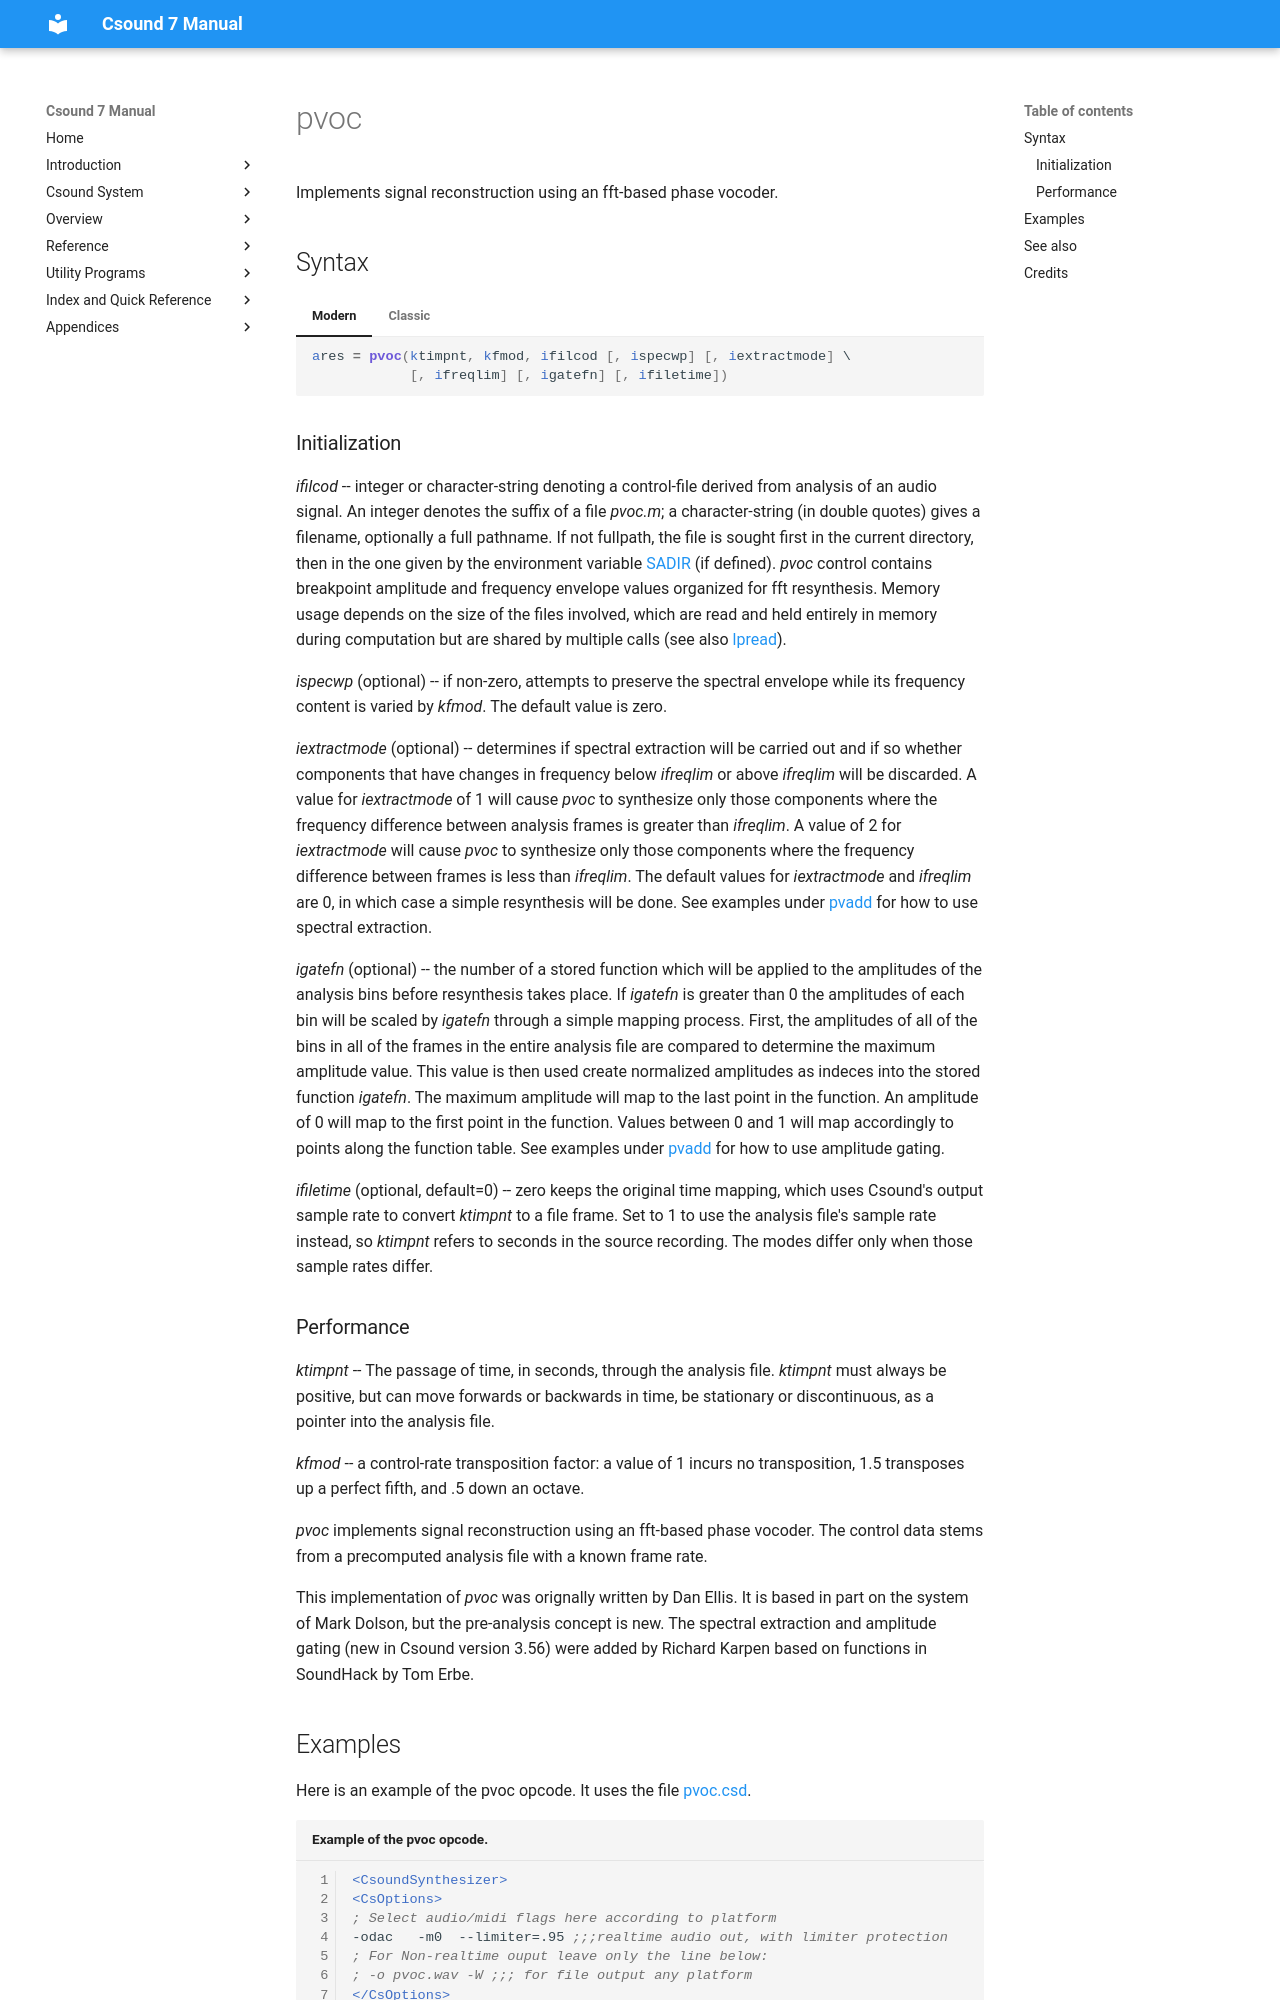

repository: csound/manual · page: opcodes/pvoc/index.html · generator: mkdocs

<!--
id:pvoc
category:Spectral Processing:STFT
-->
# pvoc
Implements signal reconstruction using an fft-based phase vocoder.

## Syntax
=== "Modern"
    ``` csound-orc
    ares = pvoc(ktimpnt, kfmod, ifilcod [, ispecwp] [, iextractmode] \
                [, ifreqlim] [, igatefn] [, ifiletime])
    ```

=== "Classic"
    ``` csound-orc
    ares pvoc ktimpnt, kfmod, ifilcod [, ispecwp] [, iextractmode] \
              [, ifreqlim] [, igatefn] [, ifiletime]
    ```
